4-way image classification set "image_machine_learning" from GitHub (YoanBosko/TUBESAI); label vocabulary: manusia AI, human real photo, pemandangan AI, landscape real photo.

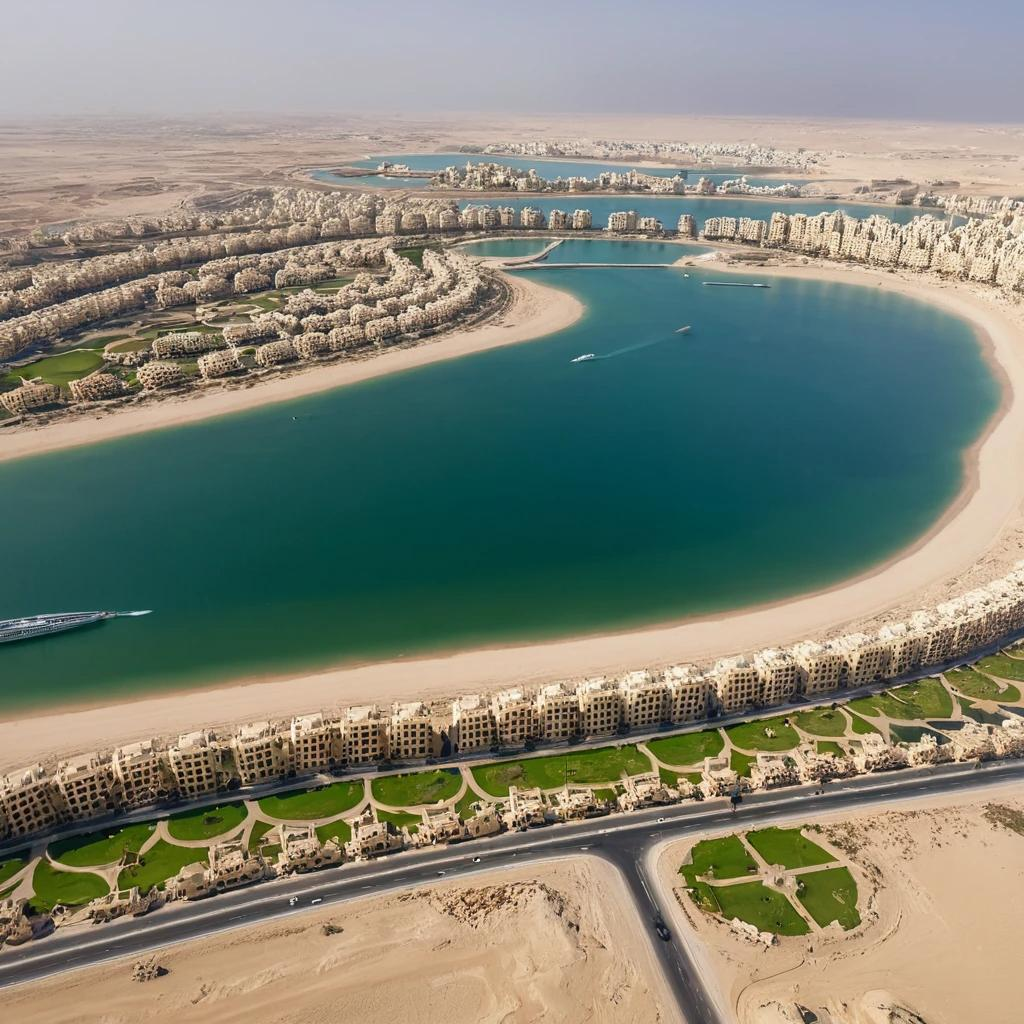
Label: pemandangan AI

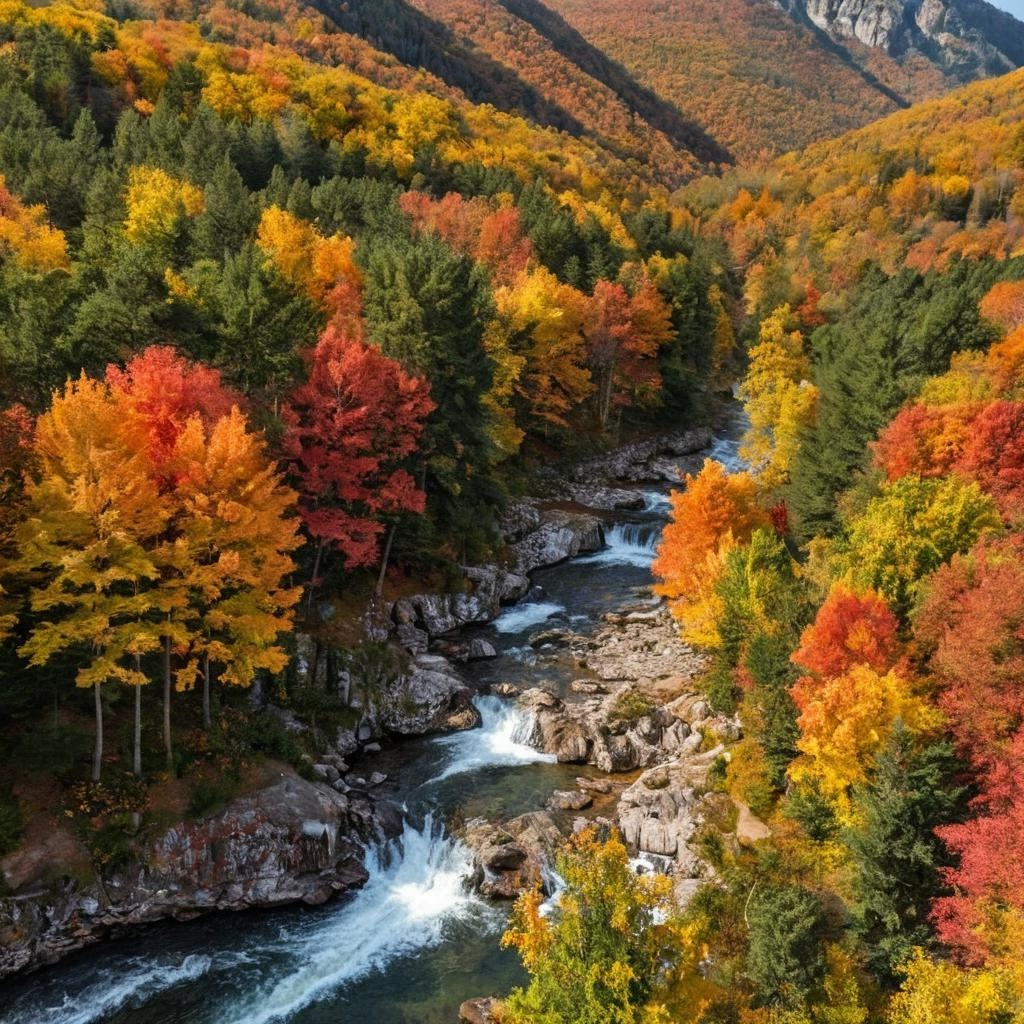
Label: pemandangan AI

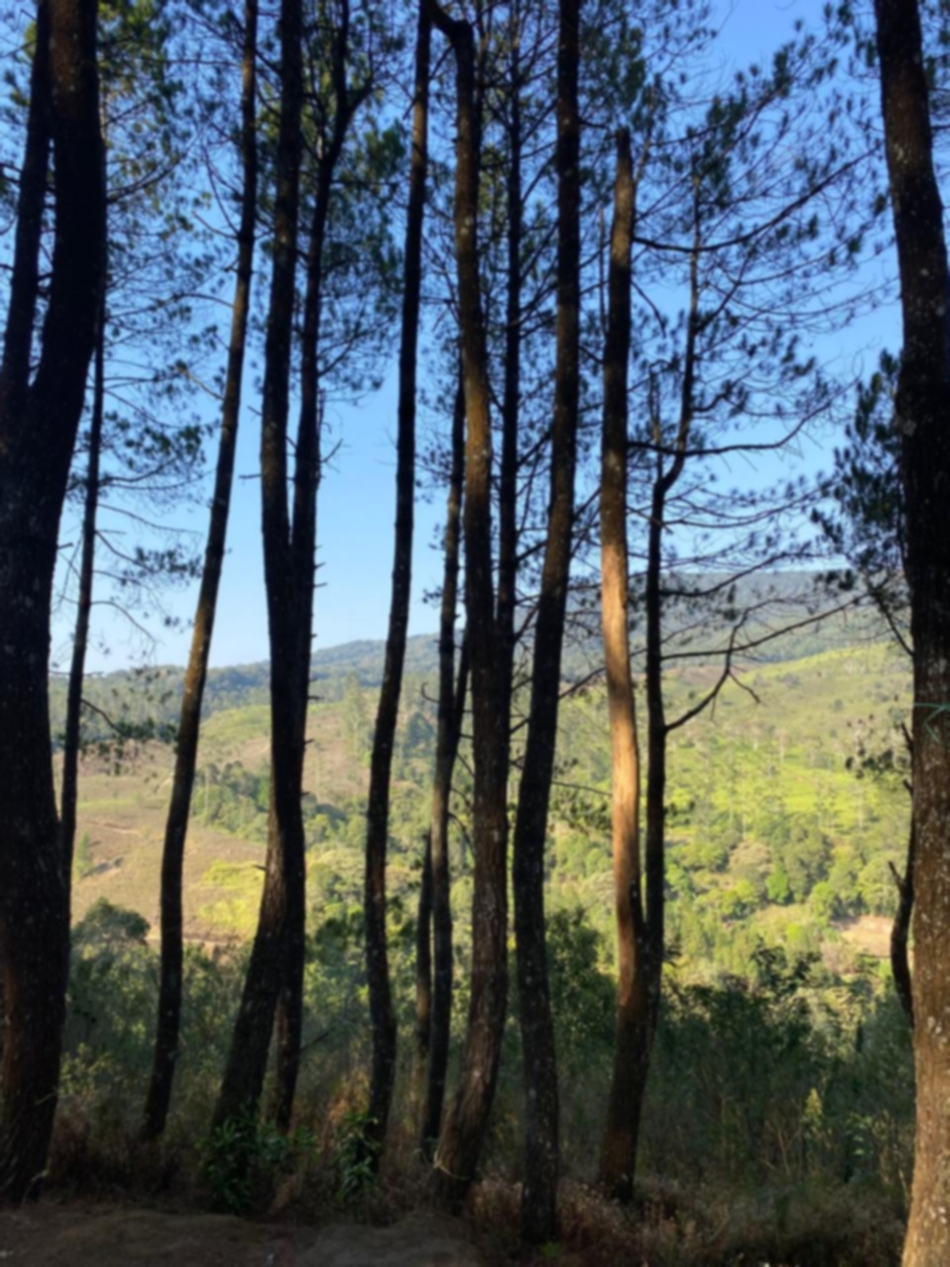
Label: landscape real photo

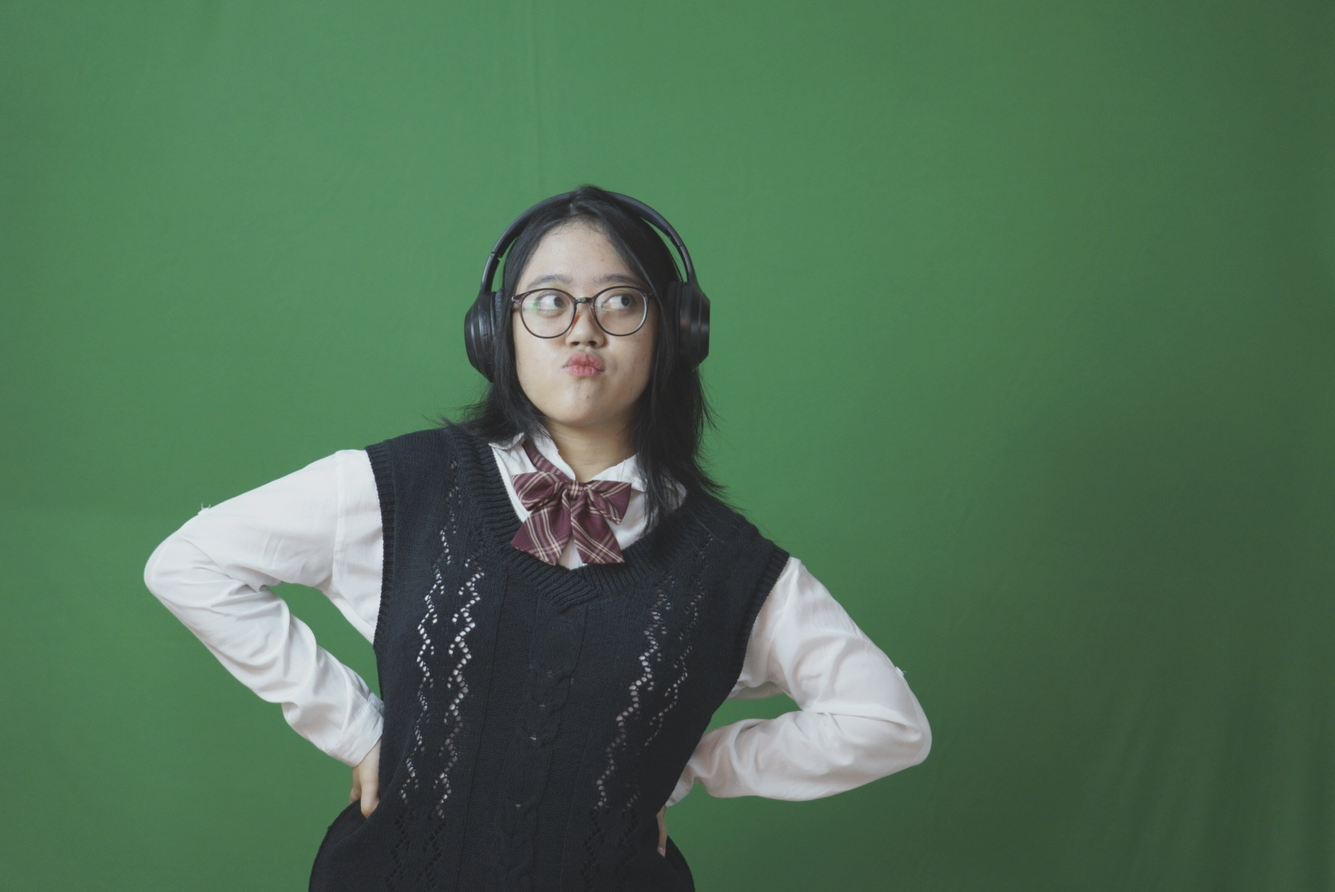
Label: human real photo

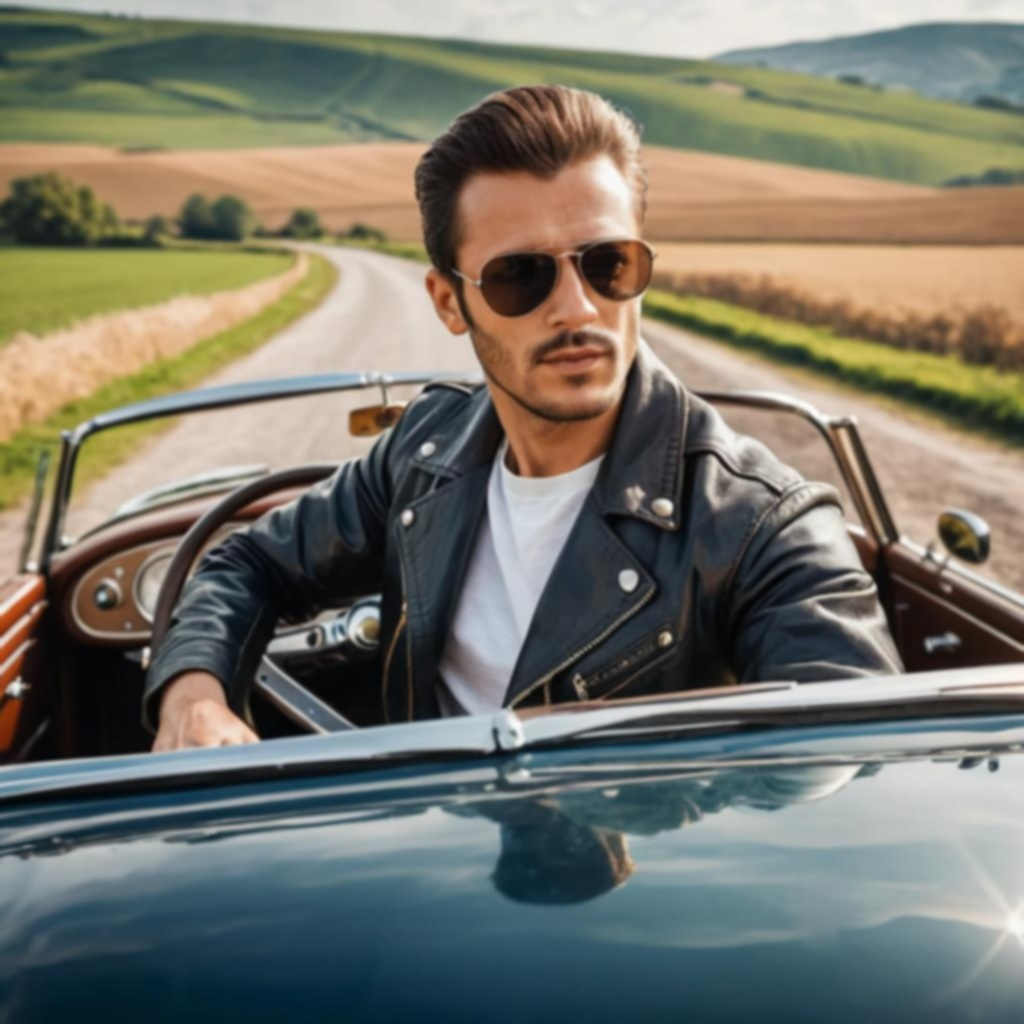
Label: manusia AI

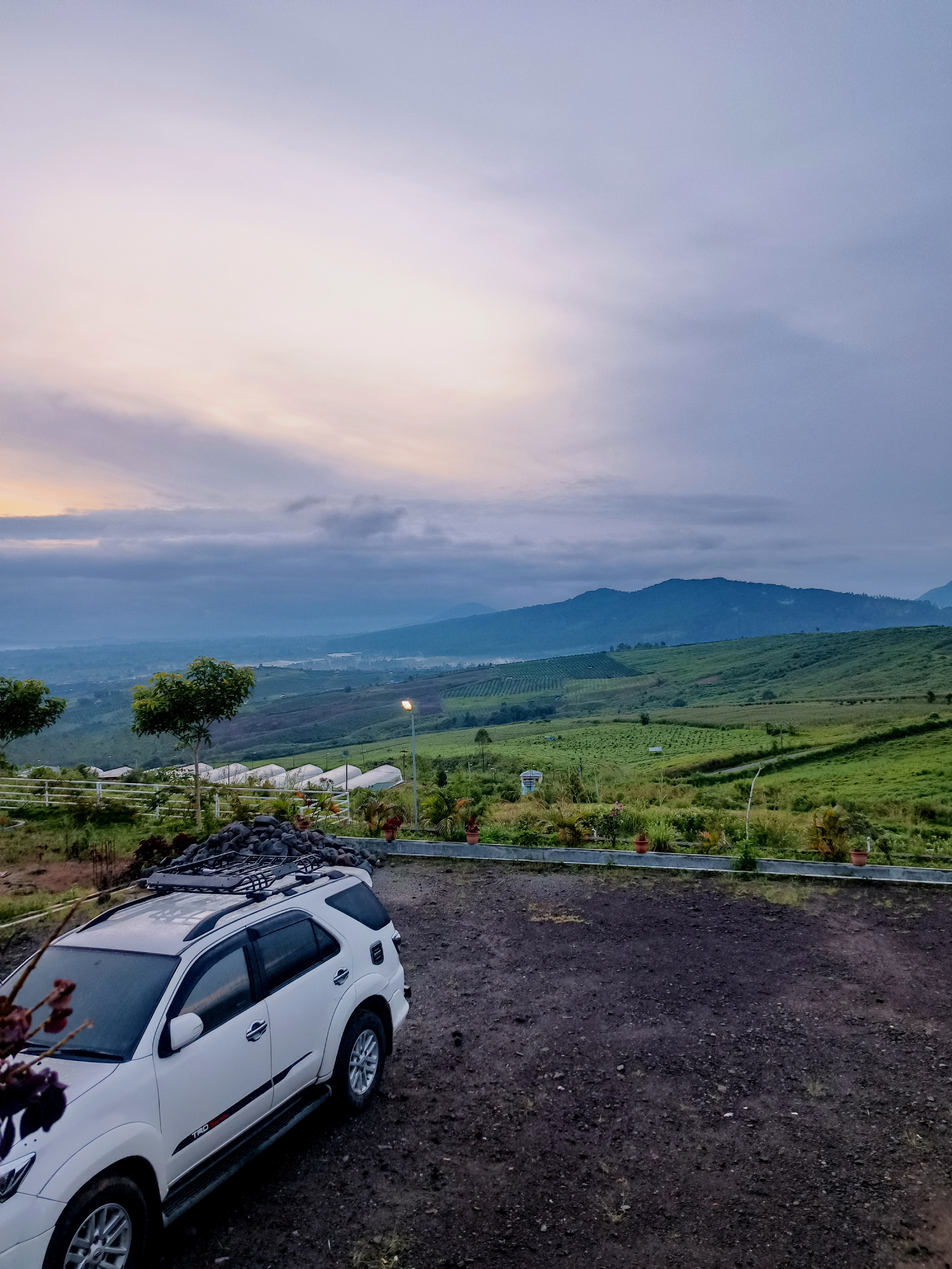
Label: landscape real photo
